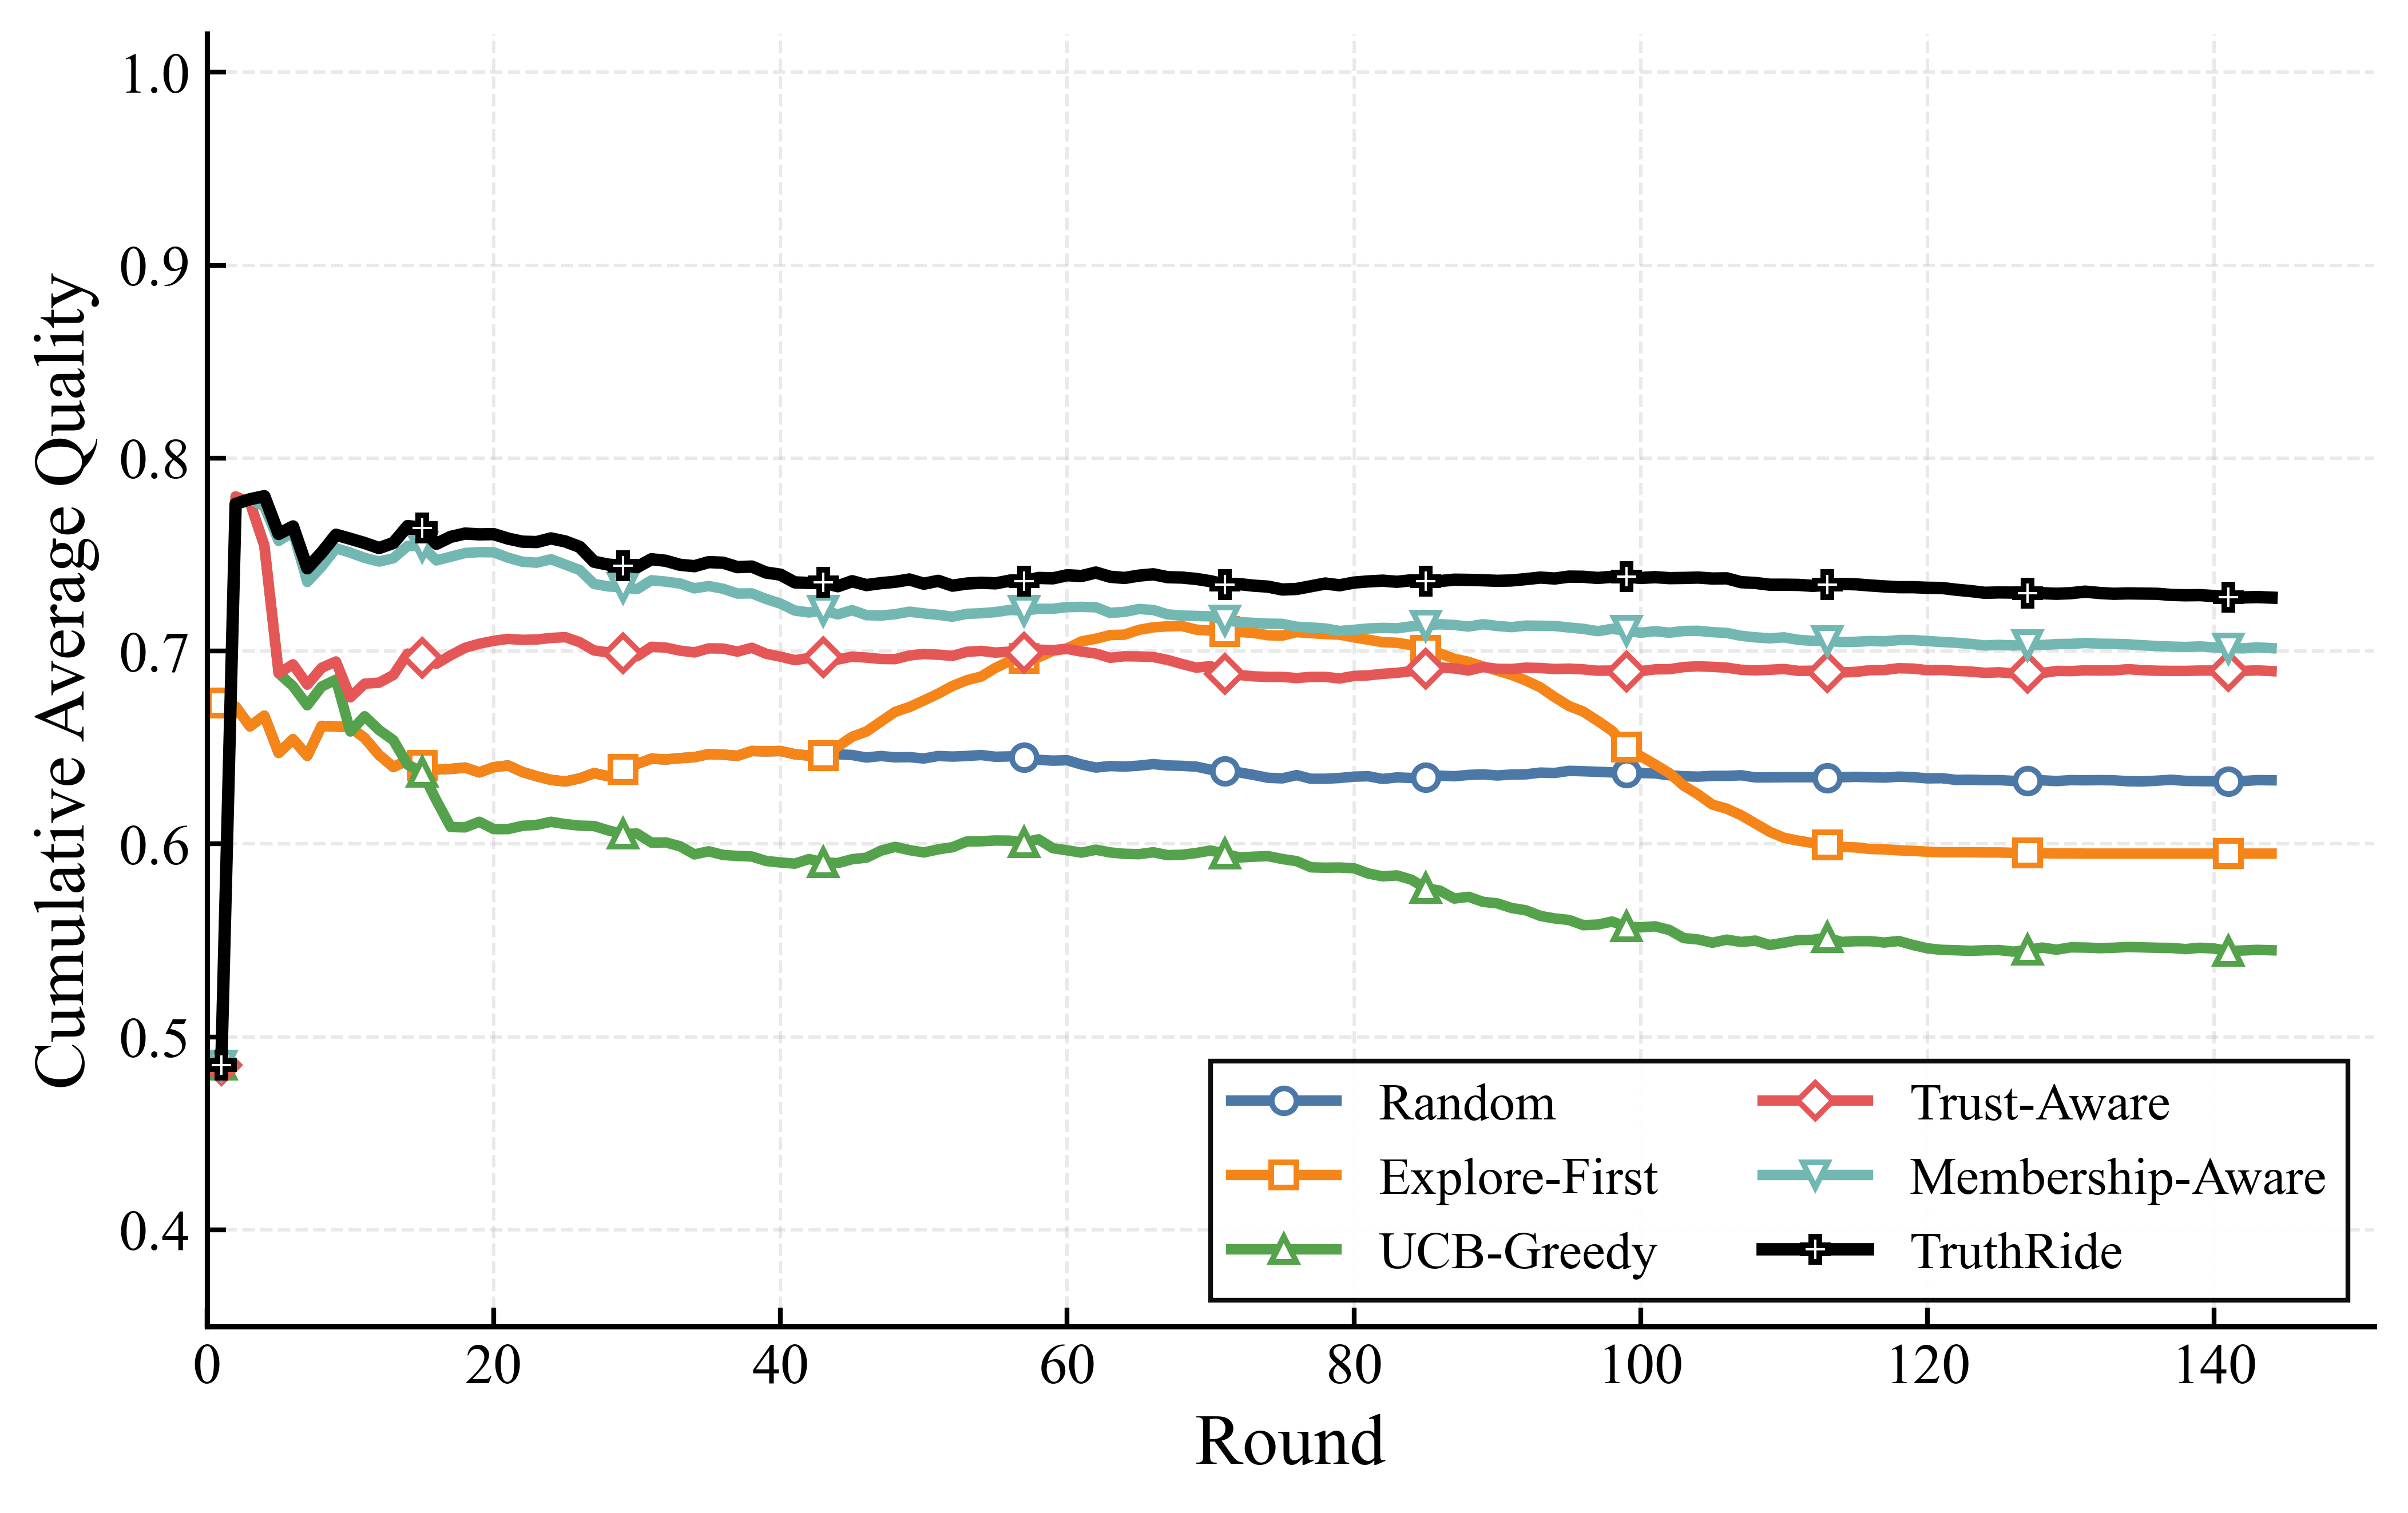

This figure's Python source:
import json
from pathlib import Path

import matplotlib
matplotlib.use("Agg")
import matplotlib.pyplot as plt


SERIES_CONFIG = [
    {
        "label": "Random",
        "path": "experiment2_random_longrun_round_results.json",
        "color": "#4C78A8",
        "marker": "o",
        "linewidth": 2.2,
    },
    {
        "label": "Explore-First",
        "path": "experiment2_epsilon_first_longrun_round_results.json",
        "color": "#F58518",
        "marker": "s",
        "linewidth": 2.2,
    },
    {
        "label": "UCB-Greedy",
        "path": "experiment2_cmab_longrun_round_results.json",
        "color": "#54A24B",
        "marker": "^",
        "linewidth": 2.2,
    },
    {
        "label": "Trust-Aware",
        "path": "experiment2_cmab_trust_round_results.json",
        "color": "#E45756",
        "marker": "D",
        "linewidth": 2.2,
    },
    {
        "label": "Membership-Aware",
        "path": "experiment2_cmab_trust_pgrd_round_results.json",
        "color": "#72B7B2",
        "marker": "v",
        "linewidth": 2.2,
    },
    {
        "label": "TruthRide",
        "path": "experiment2_cmab_trust_pgrd_lgsc_round_results.json",
        "color": "#000000",
        "marker": "P",
        "linewidth": 2.6,
    },
]

OUTPUT_FILE = "experiment2_图1_2_累计平均质量_六条线.png"


def load_round_results(path):
    with Path(path).open("r", encoding="utf-8") as f:
        records = json.load(f)

    return [
        item for item in records
        if int(item.get("num_tasks", 0)) > 0
    ]


def set_paper_style():
    plt.rcParams.update({
        "font.family": "Times New Roman",
        "font.size": 13,
        "axes.labelsize": 15,
        "axes.titlesize": 15,
        "xtick.labelsize": 12,
        "ytick.labelsize": 12,
        "legend.fontsize": 11,
        "axes.linewidth": 1.1,
        "lines.linewidth": 2.2,
        "savefig.dpi": 600,
        "figure.dpi": 150,
        "pdf.fonttype": 42,
        "ps.fonttype": 42,
    })


def main():
    set_paper_style()

    fig, ax = plt.subplots(figsize=(7.2, 4.6))
    fig.patch.set_facecolor("white")
    ax.set_facecolor("white")

    for config in SERIES_CONFIG:
        rounds = load_round_results(config["path"])
        x = [int(item["round_id"]) for item in rounds]
        y = [float(item["cumulative_avg_quality"]) for item in rounds]
        mark_every = max(1, len(x) // 10)

        ax.plot(
            x,
            y,
            label=config["label"],
            color=config["color"],
            marker=config["marker"],
            linewidth=config["linewidth"],
            markersize=5.2,
            markevery=mark_every,
            markerfacecolor="white",
            markeredgewidth=1.2,
        )

    ax.set_xlabel("Round")
    ax.set_ylabel("Cumulative Average Quality")

    ax.set_xlim(left=0)
    ax.set_ylim(0.35, 1.02)

    ax.grid(
        True,
        which="major",
        linestyle="--",
        linewidth=0.7,
        alpha=0.28,
    )

    ax.legend(
        loc="lower right",
        frameon=True,
        fancybox=False,
        framealpha=0.95,
        edgecolor="black",
        ncol=2,
    )

    ax.spines["top"].set_visible(False)
    ax.spines["right"].set_visible(False)

    ax.tick_params(
        direction="in",
        length=4,
        width=1.0,
    )

    fig.tight_layout()

    fig.savefig(OUTPUT_FILE, dpi=600, bbox_inches="tight")
    fig.savefig(OUTPUT_FILE.replace(".png", ".pdf"), bbox_inches="tight")
    plt.close(fig)

    print(f"Saved {OUTPUT_FILE}")
    print(f"Saved {OUTPUT_FILE.replace('.png', '.pdf')}")


if __name__ == "__main__":
    main()
